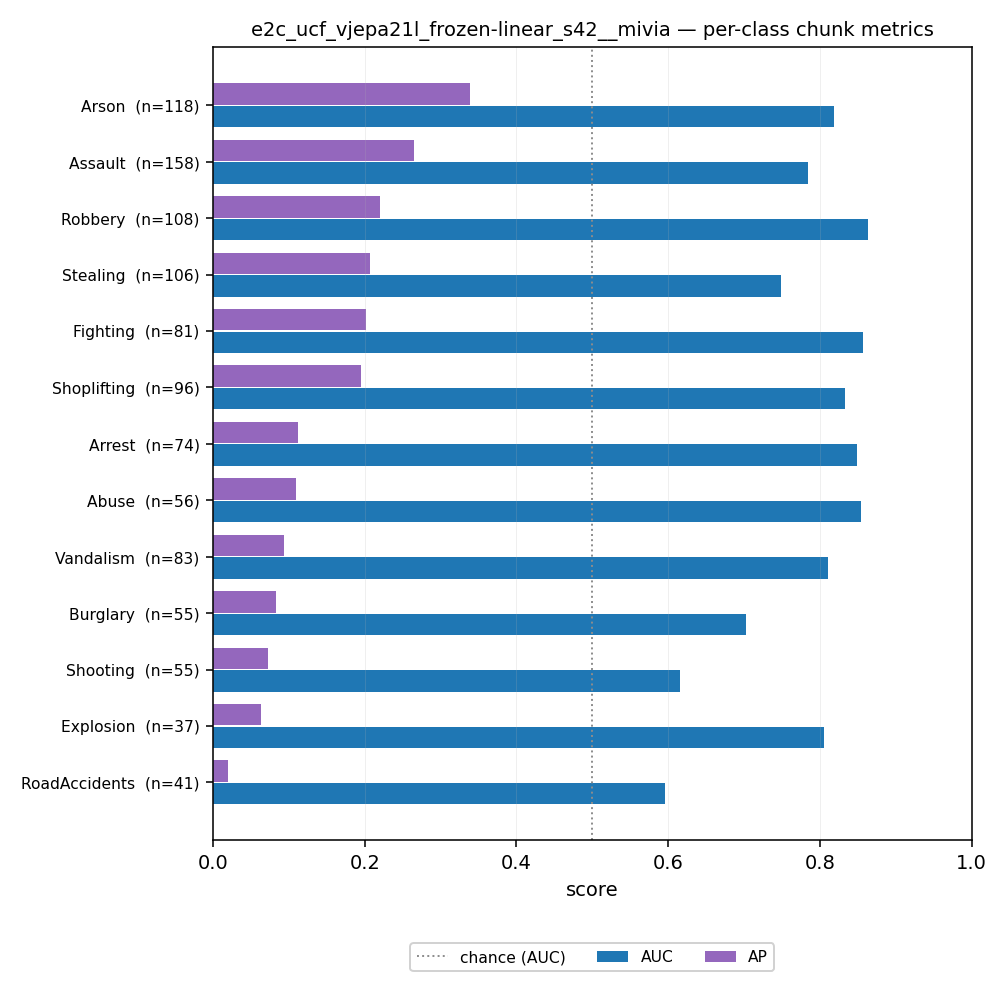

Source data for this figure (header and first rows):
run_id, modello, seed, classe, class_idx, split, soglia, chunk_auc, chunk_ap, chunk_auc_anomalous, chunk_ap_anomalous, chunk_precision, chunk_recall, chunk_f1, chunk_accuracy, chunk_tp, chunk_fp_condivisi, chunk_fn, chunk_tn_condivisi, chunk_n_positivi, chunk_n_negativi_condivisi, chunk_fpr, video_precision, video_recall
e2c_ucf_vjepa21l_frozen-linear_s42__mivi…, Linear probe, 42, Abuse, 0, test, 0.1267, 0.8543, 0.1089, 0.7754, 0.2014, 0.07757, 0.8214, 0.1418, 0.7748, 46, 547, 10, 1870, 56, 2417, 0.2263, 0.1951, 0.8
e2c_ucf_vjepa21l_frozen-linear_s42__mivi…, Linear probe, 42, Arrest, 1, test, 0.1267, 0.8489, 0.1121, 0.7609, 0.1807, 0.09587, 0.7838, 0.1708, 0.774, 58, 547, 16, 1870, 74, 2417, 0.2263, 0.1316, 0.7143
e2c_ucf_vjepa21l_frozen-linear_s42__mivi…, Linear probe, 42, Arson, 2, test, 0.1267, 0.818, 0.3386, 0.7301, 0.4525, 0.1386, 0.7458, 0.2337, 0.7724, 88, 547, 30, 1870, 118, 2417, 0.2263, 0.25, 0.7857
e2c_ucf_vjepa21l_frozen-linear_s42__mivi…, Linear probe, 42, Assault, 3, test, 0.1267, 0.7849, 0.2643, 0.6758, 0.3818, 0.122, 0.481, 0.1946, 0.7557, 76, 547, 82, 1870, 158, 2417, 0.2263, 0.1951, 0.8
e2c_ucf_vjepa21l_frozen-linear_s42__mivi…, Linear probe, 42, Burglary, 4, test, 0.1267, 0.702, 0.08254, 0.5504, 0.1231, 0.03527, 0.3636, 0.06431, 0.7646, 20, 547, 35, 1870, 55, 2417, 0.2263, 0.1316, 0.625
e2c_ucf_vjepa21l_frozen-linear_s42__mivi…, Linear probe, 42, Explosion, 5, test, 0.1267, 0.8056, 0.06279, 0.7074, 0.1142, 0.04704, 0.7297, 0.08838, 0.773, 27, 547, 10, 1870, 37, 2417, 0.2263, 0.25, 0.9167
e2c_ucf_vjepa21l_frozen-linear_s42__mivi…, Linear probe, 42, Fighting, 6, test, 0.1267, 0.8565, 0.2022, 0.7746, 0.2869, 0.1018, 0.7654, 0.1797, 0.7734, 62, 547, 19, 1870, 81, 2417, 0.2263, 0.2326, 0.8333
e2c_ucf_vjepa21l_frozen-linear_s42__mivi…, Linear probe, 42, RoadAccidents, 7, test, 0.1267, 0.5955, 0.01936, 0.3931, 0.03723, 0.005455, 0.07317, 0.01015, 0.762, 3, 547, 38, 1870, 41, 2417, 0.2263, 0.05714, 0.1333
e2c_ucf_vjepa21l_frozen-linear_s42__mivi…, Linear probe, 42, Robbery, 8, test, 0.1267, 0.8635, 0.2206, 0.7847, 0.338, 0.1413, 0.8333, 0.2416, 0.7762, 90, 547, 18, 1870, 108, 2417, 0.2263, 0.2326, 0.7692
e2c_ucf_vjepa21l_frozen-linear_s42__mivi…, Linear probe, 42, Shooting, 9, test, 0.1267, 0.615, 0.07274, 0.4722, 0.1056, 0.03697, 0.3818, 0.06742, 0.765, 21, 547, 34, 1870, 55, 2417, 0.2263, 0.1951, 0.6667
e2c_ucf_vjepa21l_frozen-linear_s42__mivi…, Linear probe, 42, Shoplifting, 10, test, 0.1267, 0.8335, 0.1949, 0.7439, 0.326, 0.1018, 0.6458, 0.1759, 0.7688, 62, 547, 34, 1870, 96, 2417, 0.2263, 0.1951, 0.7273
e2c_ucf_vjepa21l_frozen-linear_s42__mivi…, Linear probe, 42, Stealing, 11, test, 0.1267, 0.7492, 0.2062, 0.7074, 0.3381, 0.1304, 0.7736, 0.2231, 0.7737, 82, 547, 24, 1870, 106, 2417, 0.2263, 0.175, 0.7778
e2c_ucf_vjepa21l_frozen-linear_s42__mivi…, Linear probe, 42, Vandalism, 12, test, 0.1267, 0.8112, 0.09395, 0.7113, 0.1614, 0.09587, 0.6988, 0.1686, 0.7712, 58, 547, 25, 1870, 83, 2417, 0.2263, 0.25, 0.9167
